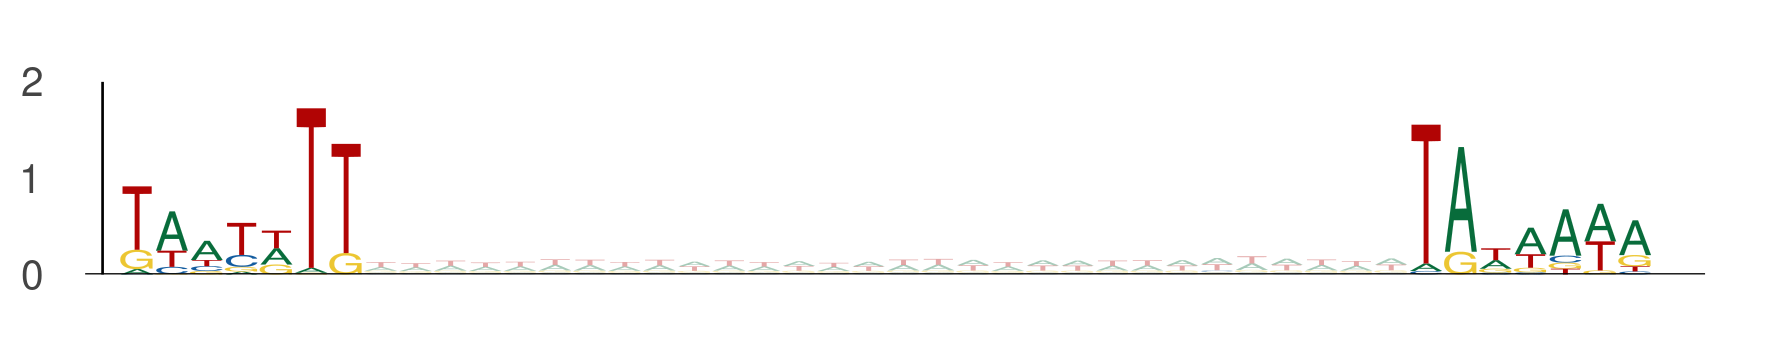

The file beside this chart, header and first rows:
seq_index, start_position, end_position, is_reversed_complement
1089, 17, 24, 0
1089, 54, 61, 0
2919, 92, 99, 0
2919, 129, 136, 0
2919, 106, 113, 0
2919, 143, 150, 0
7559, 105, 112, 0
7559, 142, 149, 0
8917, 12, 19, 0
8917, 49, 56, 0
3043, 69, 76, 0
3043, 106, 113, 0
7885, 36, 43, 0
7885, 73, 80, 0
8914, 41, 48, 0
8914, 78, 85, 0
5839, 27, 34, 0
5839, 64, 71, 0
11713, 41, 48, 0
11713, 78, 85, 0
1273, 54, 61, 0
1273, 91, 98, 0
3791, 52, 59, 0
3791, 89, 96, 0
10838, 40, 47, 0
10838, 77, 84, 0
6417, 56, 63, 0
6417, 93, 100, 0
4642, 74, 81, 0
4642, 111, 118, 0
4104, 101, 108, 0
4104, 138, 145, 0
794, 70, 77, 0
794, 107, 114, 0
907, 17, 24, 0
907, 54, 61, 0
6269, 81, 88, 0
6269, 118, 125, 0
6763, 9, 16, 0
6763, 46, 53, 0
11096, 51, 58, 0
11096, 88, 95, 0
4002, 30, 37, 0
4002, 67, 74, 0
8177, 84, 91, 0
8177, 121, 128, 0
8177, 65, 72, 0
8177, 102, 109, 0
7583, 79, 86, 0
7583, 116, 123, 0
4017, 82, 89, 0
4017, 119, 126, 0
247, 75, 82, 0
247, 112, 119, 0
663, 114, 121, 0
663, 151, 158, 0
12539, 103, 110, 0
12539, 140, 147, 0
2801, 45, 52, 0
2801, 82, 89, 0
... 4,890 more rows
